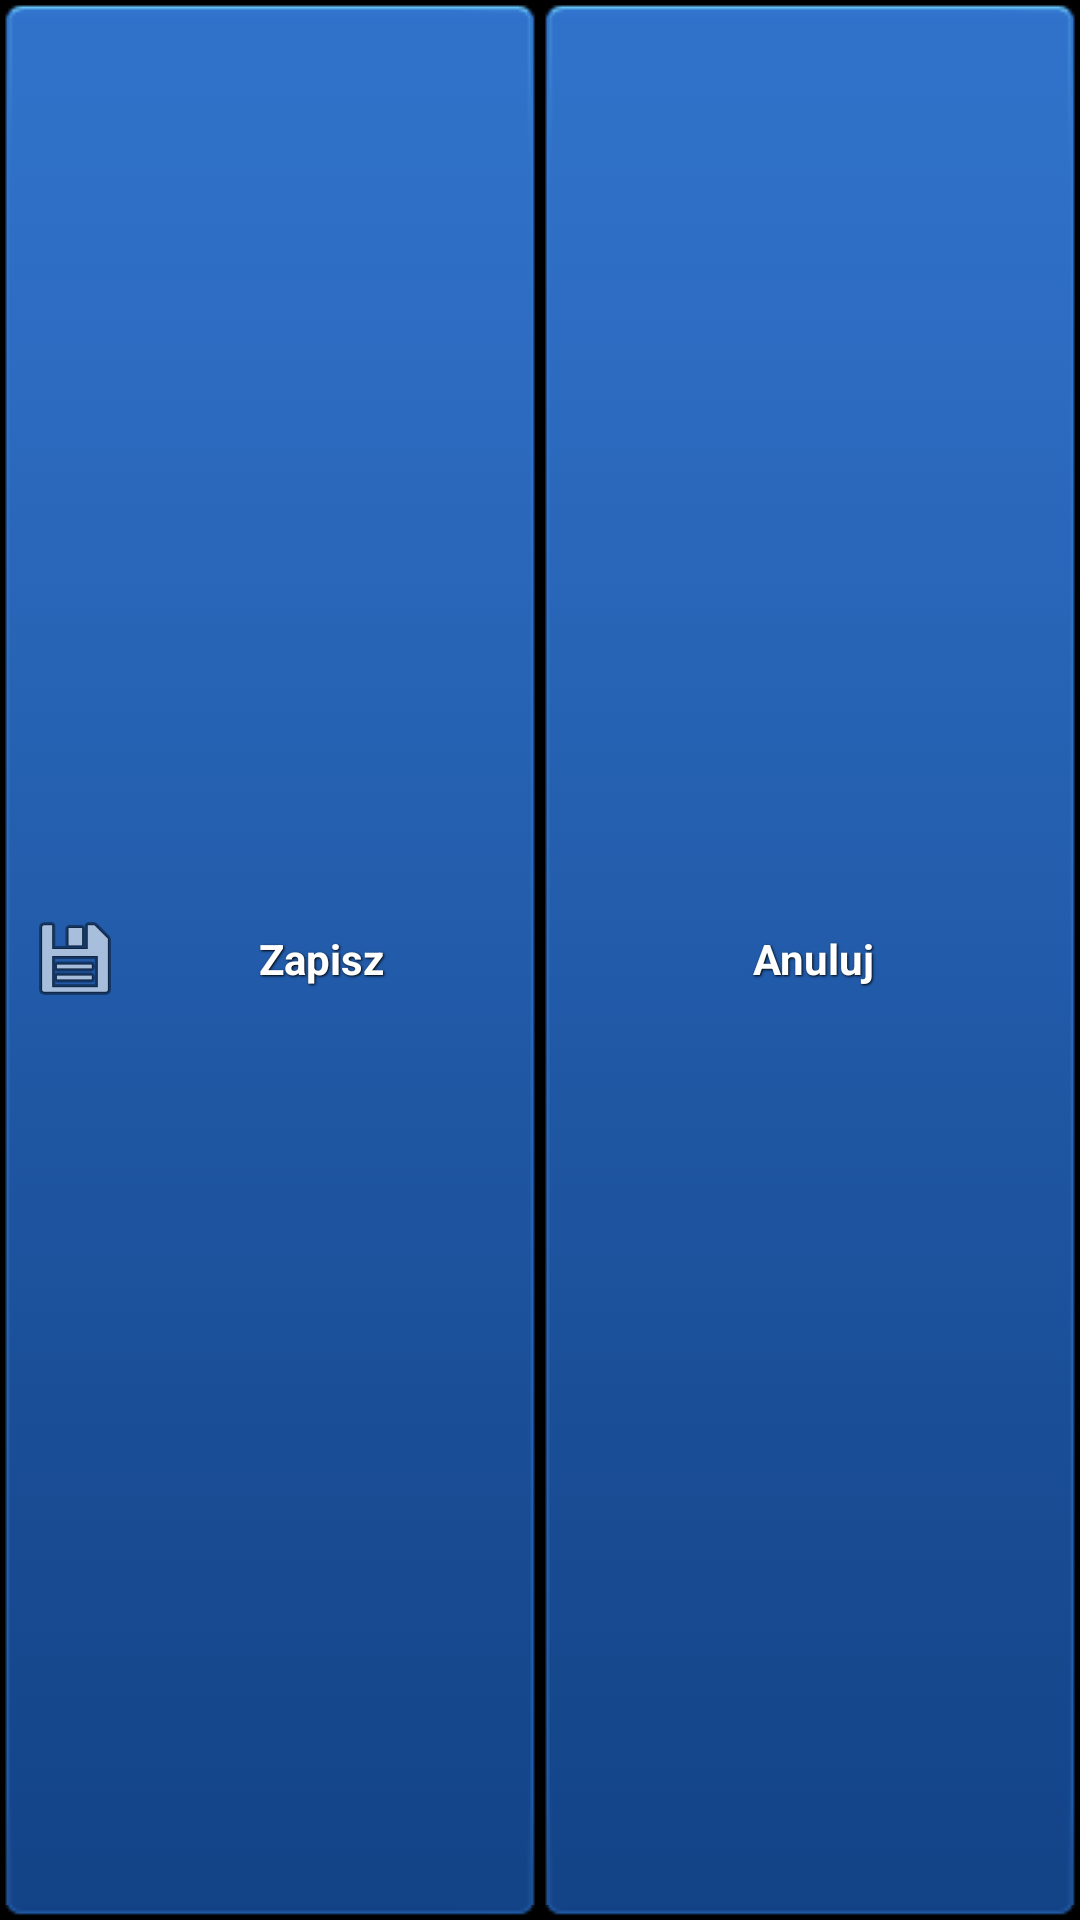

The Android layout XML behind this screen, and the referenced resources:
<!-- AndroidManifest.xml: application theme AppTheme -->
<!-- res/layout/save_cancle_buttons.xml -->
<LinearLayout xmlns:android="http://schemas.android.com/apk/res/android"
    android:layout_width="fill_parent"
    android:layout_height="wrap_content" >

	<Button
	    android:id="@+id/bSave"
	    style="@style/Style_TextWithShadow"
	    android:layout_width="0dp"
	    android:layout_height="fill_parent"
	    android:layout_weight="1"
	    android:background="@color/btn_blue"
	    android:drawableLeft="@android:drawable/ic_menu_save"
	    android:text="@string/save" />

	<Button
	    android:id="@+id/bCancel"
	    style="@style/Style_TextWithShadow"
	    android:layout_width="0dp"
	    android:layout_height="fill_parent"
	    android:layout_weight="1"
	    android:background="@color/btn_blue"
	    android:text="@string/cancel" />

</LinearLayout>
<!-- resources referenced by this layout -->
<resources>
  <string name="cancel">Anuluj</string>
  <string name="save">Zapisz</string>
  <style name="Style_TextWithShadow">
          <item name="android:layout_width">fill_parent</item>
          <item name="android:layout_height">wrap_content</item>
          <item name="android:shadowColor">@color/black</item>
          <item name="android:shadowDx">1</item>
          <item name="android:shadowDy">1</item>
          <item name="android:shadowRadius">1.5</item>
          <item name="android:textStyle">bold</item>
          <item name="android:textColor">#FFF</item>
      </style>
  <style name="AppTheme" parent="android:Theme.Black" />
  <color name="black">#000000</color>
</resources>
